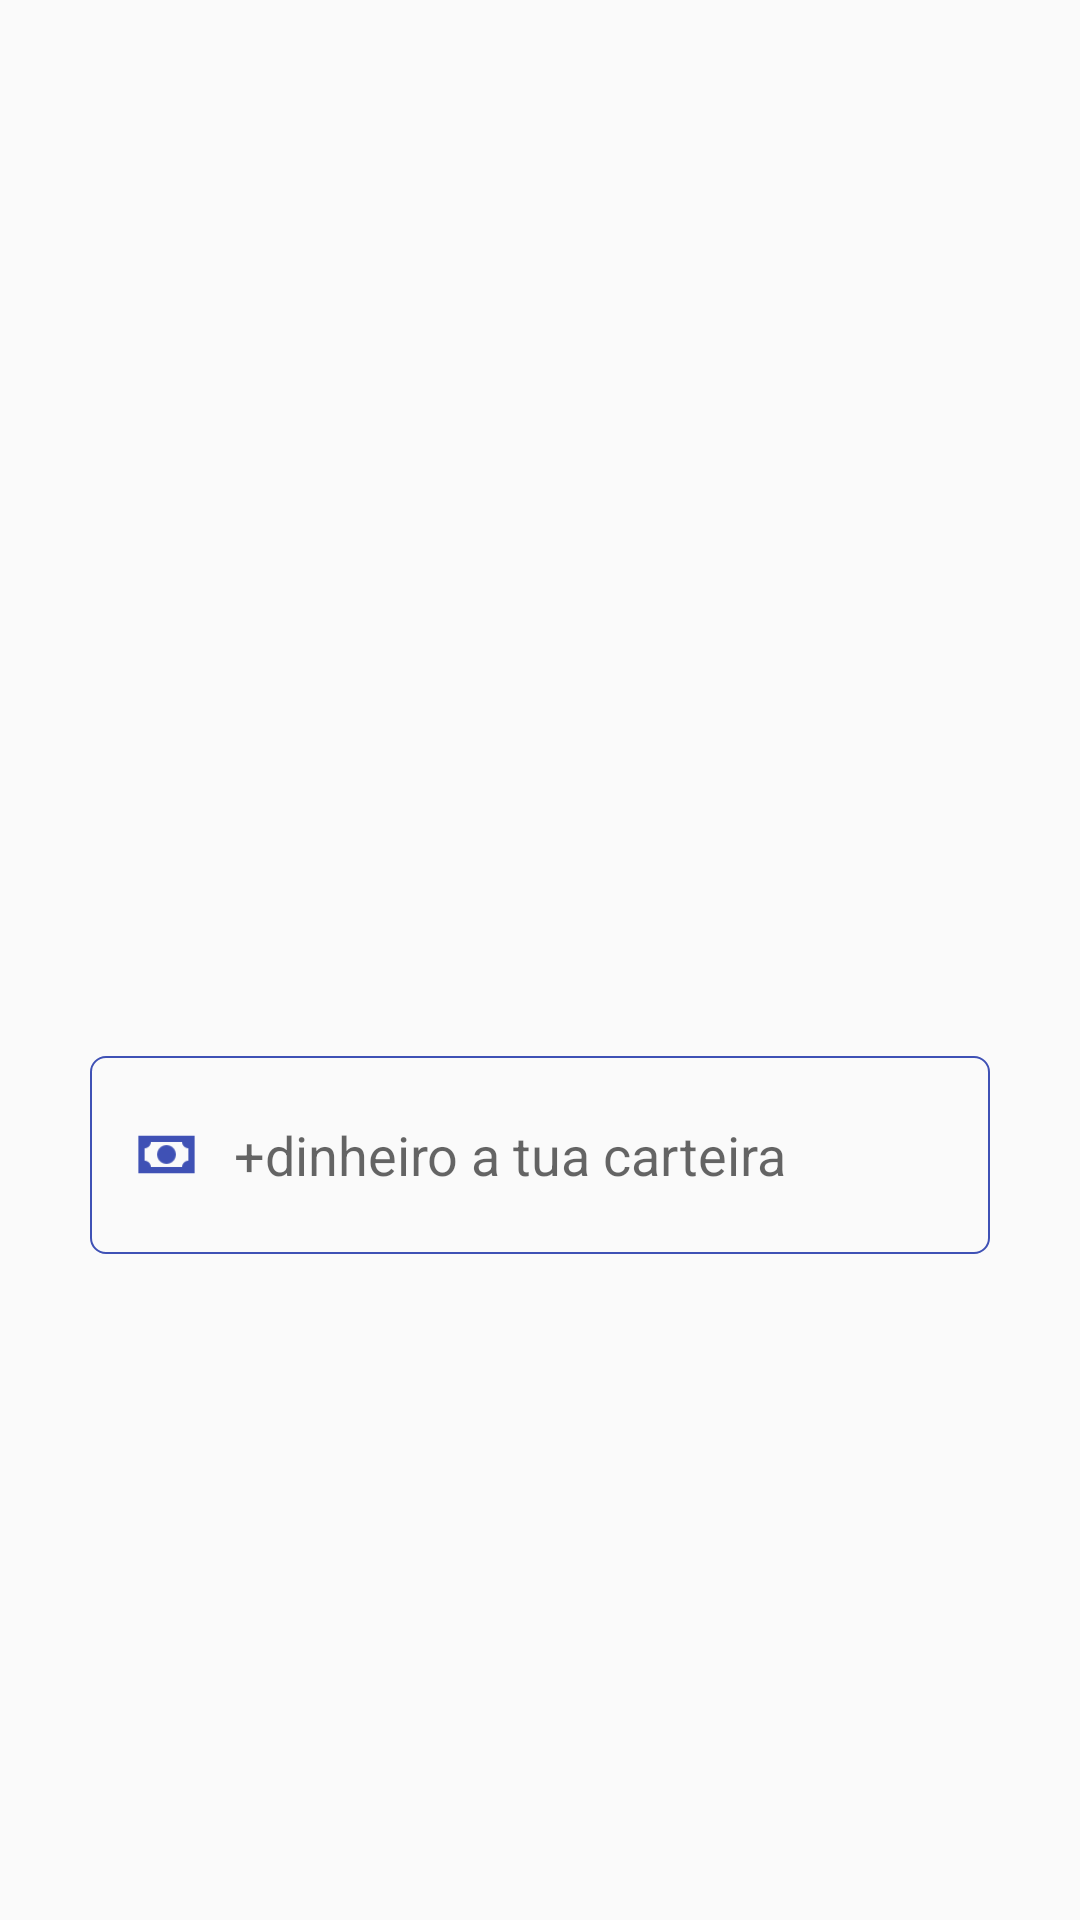

Write the Android layout XML for this screen, with the resource values it uses.
<!-- AndroidManifest.xml: application theme Theme.Econ -->
<!-- res/layout/alert_dialog_plus.xml -->
<?xml version="1.0" encoding="utf-8"?>
<LinearLayout xmlns:android="http://schemas.android.com/apk/res/android"
    android:layout_width="match_parent"
    android:layout_height="match_parent"
    android:orientation="vertical"
    android:gravity="center">

    <LinearLayout
        android:layout_width="match_parent"
        android:layout_height="wrap_content"
        android:gravity="center"
        android:orientation="vertical">

        <ImageView
            android:layout_width="150dp"
            android:layout_height="100dp"
            android:layout_gravity="center"
            android:background="@drawable/banner_1"/>
    </LinearLayout>
    <LinearLayout
        android:layout_width="match_parent"
        android:layout_height="wrap_content"
        android:layout_marginStart="30dp"
        android:layout_marginTop="30dp"
        android:layout_marginEnd="30dp"
        android:background="@drawable/shape_edit"
        android:orientation="vertical">
        <LinearLayout
            android:layout_width="match_parent"
            android:layout_height="wrap_content"
            android:orientation="horizontal"
            android:padding="13sp">
            <ImageView
                android:layout_width="25dp"
                android:layout_height="25dp"
                android:layout_gravity="center"
                android:background="@drawable/ic_cash"/>
            <EditText
                android:layout_width="match_parent"
                android:layout_height="40dp"
                android:layout_marginStart="10dp"
                android:background="@null"
                android:hint="@string/adicionar_dinheiro_a_tua_carteira"
                android:id="@+id/alert_dialog_plusSaldo"
                android:inputType="number|numberDecimal"/>
        </LinearLayout>
    </LinearLayout>
</LinearLayout>
<!-- resources referenced by this layout -->
<resources>
  <!-- drawable ic_cash: png bitmap (drawable-hdpi, 461 bytes) -->
  <!-- drawable shape_edit (drawable) -->
  <?xml version="1.0" encoding="utf-8"?>
  <shape xmlns:android="http://schemas.android.com/apk/res/android"
      android:shape="rectangle">
  
      <stroke
          android:width="0.5dp"
          android:color="@color/colorPrimary" />
  
      <corners android:radius="5dp" />
  
  </shape>
  <string name="adicionar_dinheiro_a_tua_carteira">+dinheiro a tua carteira</string>
  <style name="Theme.Econ" parent="Theme.AppCompat.Light.NoActionBar">
          
          <item name="windowActionBarOverlay">true</item>
          <item name="windowActionModeOverlay">true</item>
          <item name="windowActionBar">true</item>
          <item name="colorPrimary">@color/colorPrimary</item>
          <item name="colorPrimaryDark">@color/colorPrimaryDark</item>
          <item name="colorAccent">@color/colorAccent</item>
          
      </style>
  <color name="colorPrimary">#3F51B5</color>
  <color name="colorPrimaryDark">#303F9F</color>
  <color name="colorAccent">#3F51B5</color>
</resources>
